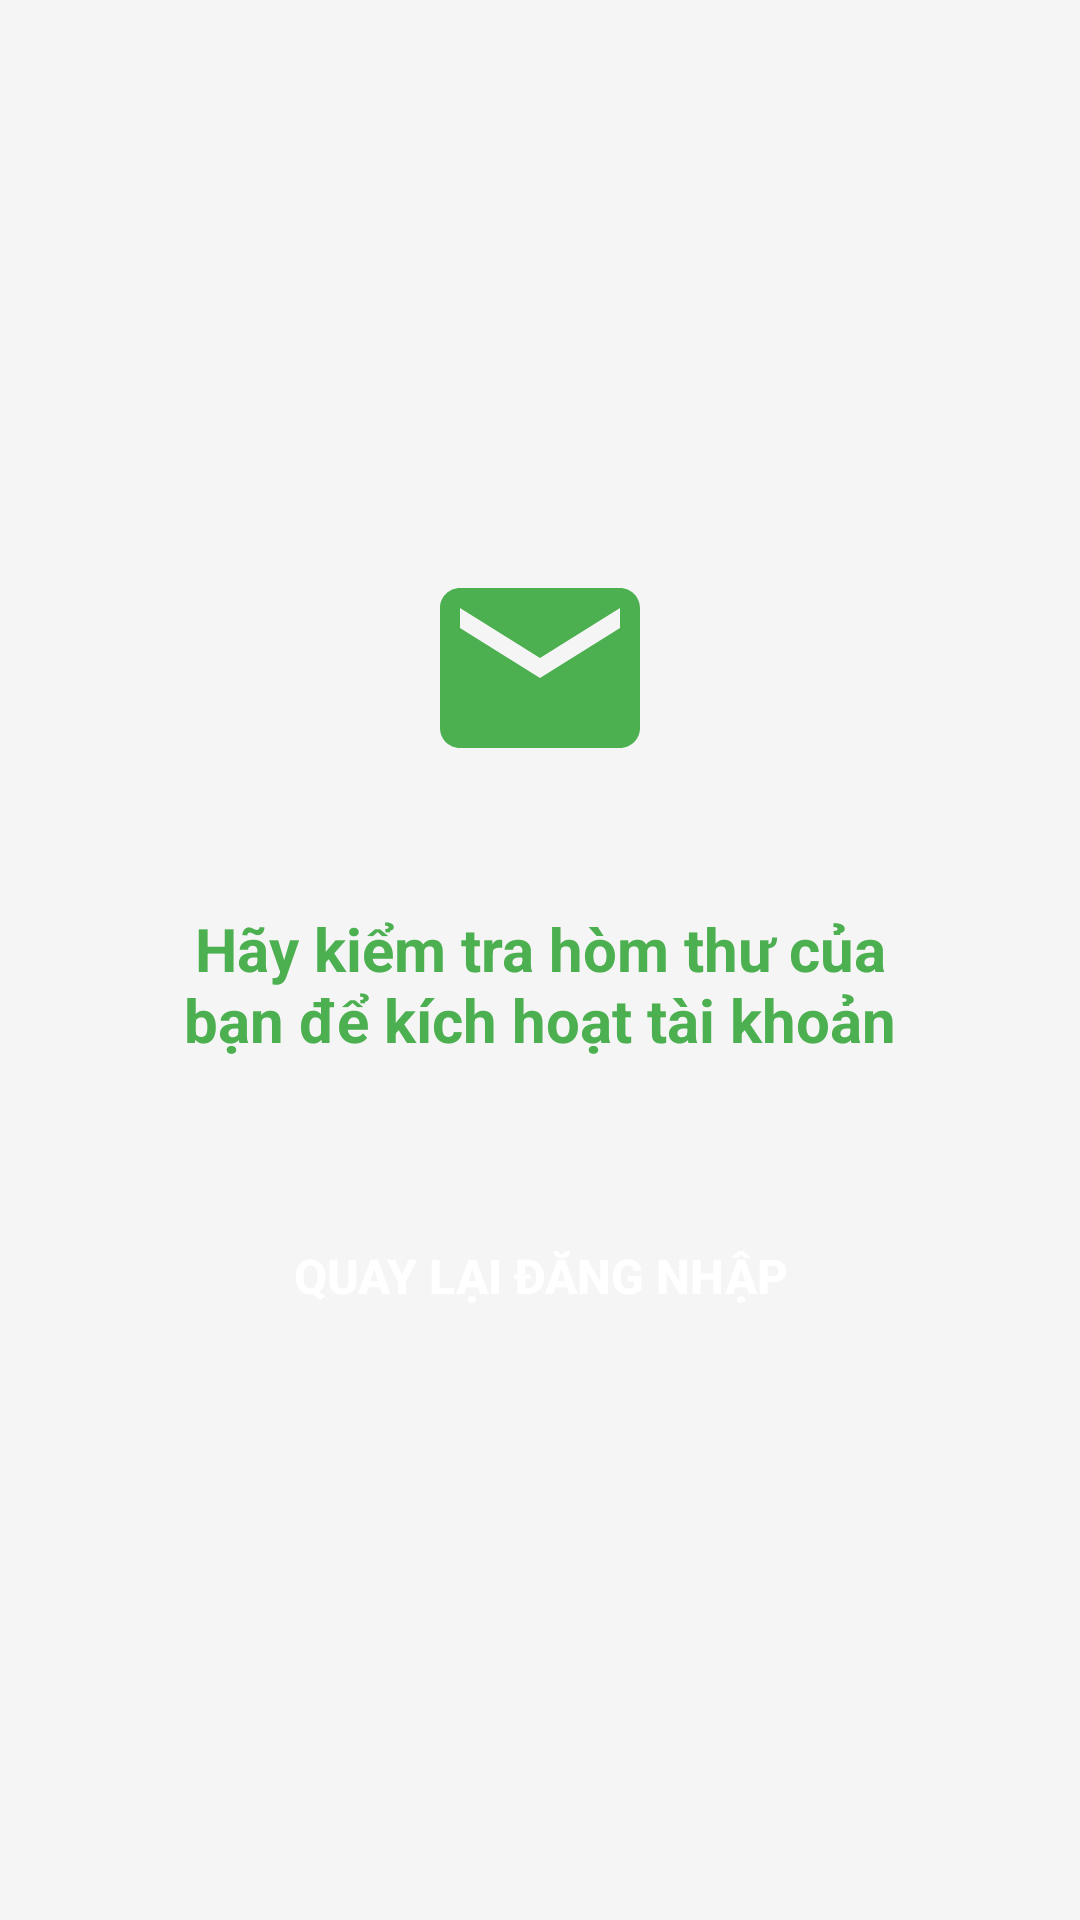

Android layout source for this screen:
<!-- AndroidManifest.xml: application theme Theme.Konkung -->
<!-- res/layout/activity_check_email.xml -->
<?xml version="1.0" encoding="utf-8"?>
<LinearLayout xmlns:android="http://schemas.android.com/apk/res/android"
    android:layout_width="match_parent"
    android:layout_height="match_parent"
    android:orientation="vertical"
    android:gravity="center"
    android:background="@color/background_light"
    android:padding="32dp">

    <ImageView
        android:id="@+id/imageViewEmail"
        android:layout_width="80dp"
        android:layout_height="80dp"
        android:src="@drawable/ic_email"
        android:tint="@color/primary_color"
        android:layout_marginBottom="24dp"
        android:contentDescription="Email Icon" />

    <TextView
        android:id="@+id/textViewCheckEmail"
        android:layout_width="wrap_content"
        android:layout_height="wrap_content"
        android:text="Hãy kiểm tra hòm thư của bạn để kích hoạt tài khoản"
        android:textSize="20sp"
        android:textStyle="bold"
        android:textColor="@color/primary_color"
        android:gravity="center"
        android:padding="16dp"
        android:layout_marginBottom="16dp" />

    <Button
        android:id="@+id/buttonBackToLogin"
        android:layout_width="match_parent"
        android:layout_height="48dp"
        android:text="Quay lại đăng nhập"
        android:textSize="16sp"
        android:textStyle="bold"
        android:background="@drawable/button_primary"
        android:textColor="@android:color/white"
        android:layout_marginTop="16dp"
        android:layout_marginBottom="8dp"
        android:layout_gravity="center_horizontal"
        android:backgroundTint="@color/primary_color"
        android:gravity="center"
        android:layout_marginLeft="24dp"
        android:layout_marginRight="24dp" />

</LinearLayout>
<!-- resources referenced by this layout -->
<resources>
  <color name="background_light">#F5F5F5</color>
  <color name="primary_color">#4CAF50</color>
  <!-- drawable ic_email (drawable) -->
  <?xml version="1.0" encoding="utf-8"?>
  <vector xmlns:android="http://schemas.android.com/apk/res/android"
      android:width="24dp"
      android:height="24dp"
      android:viewportWidth="24"
      android:viewportHeight="24">
      <path
          android:fillColor="#FF000000"
          android:pathData="M20,4H4c-1.1,0 -2,0.9 -2,2v12c0,1.1 0.9,2 2,2h16c1.1,0 2,-0.9 2,-2V6c0,-1.1 -0.9,-2 -2,-2zm0,4l-8,5 -8,-5V6l8,5 8,-5v2z"/>
  </vector>
  <style name="Theme.Konkung" parent="Theme.MaterialComponents.DayNight.NoActionBar">
          <item name="colorPrimary">@color/primary_color</item>
          <item name="colorPrimaryVariant">@color/primary_color_dark</item>
          <item name="colorOnPrimary">@android:color/white</item>
          
          <item name="colorSecondary">@color/primary_color_light</item>
          <item name="colorSecondaryVariant">@color/primary_color</item>
          <item name="colorOnSecondary">@color/text_primary</item>
          
          <item name="android:statusBarColor">@color/primary_color_dark</item>
          
          <item name="android:colorBackground">@color/background_light</item>
          <item name="colorSurface">@color/background_white</item>
          <item name="colorOnSurface">@color/text_primary</item>
          
          <item name="android:windowBackground">@color/background_light</item>
      </style>
  <color name="primary_color_dark">#388E3C</color>
  <color name="primary_color_light">#C8E6C9</color>
  <color name="text_primary">#212121</color>
  <color name="background_white">#FFFFFF</color>
</resources>
